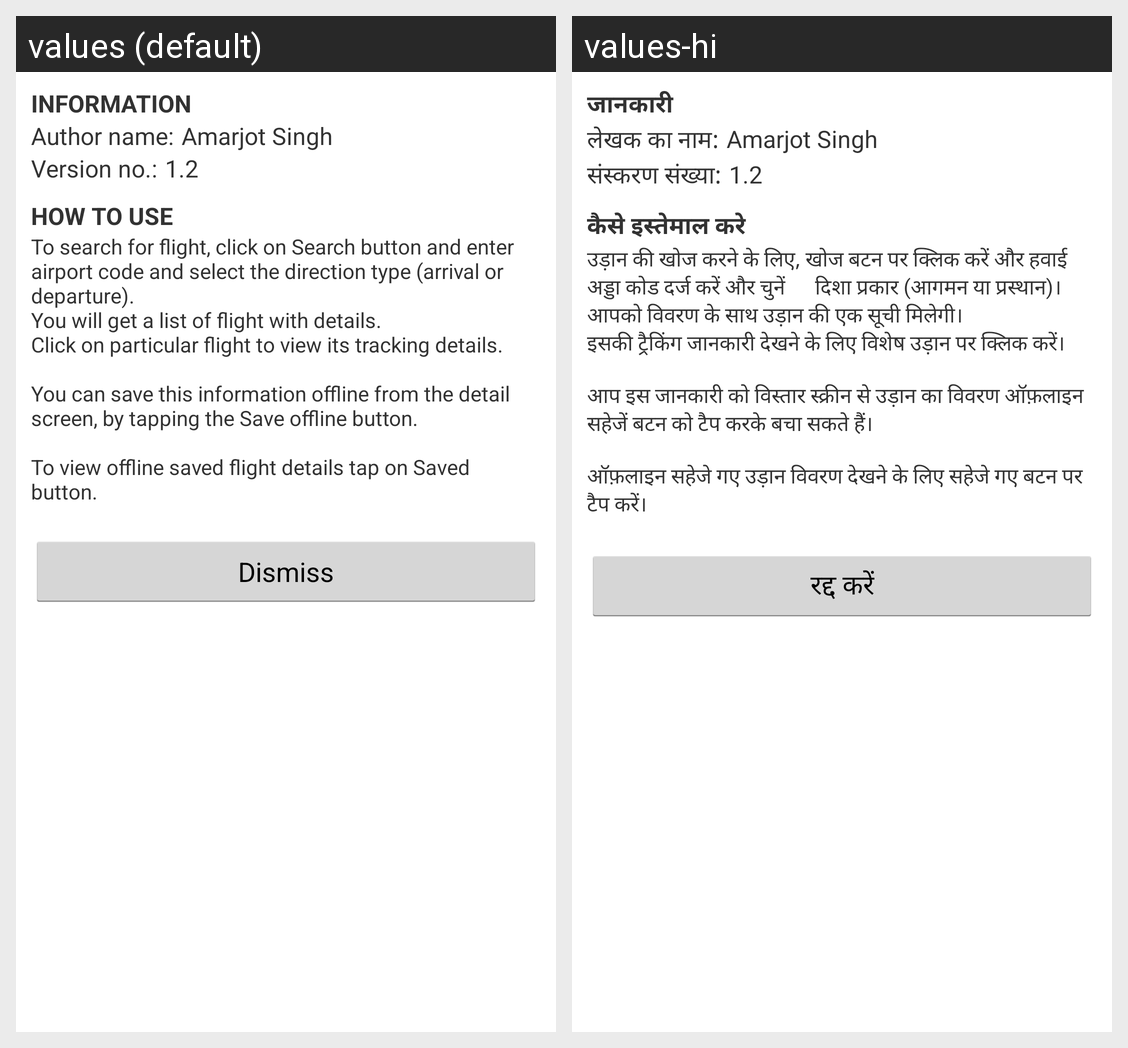

Here is an Android app screen in its default locale and in the app's own translations. Write out the translated-string differences for the strings that appear on this screen.
Android screen res/layout/flight_dialog_about.xml rendered under 2 locales, left to right: values (default), values-hi. Device: Nexus 5 (rendered at 1080×1920; each locale shown at half size, 540×960, under a caption strip naming it); theme AppTheme.
Strings drawn on this screen, with the default value and each locale's value (text and hints the layout hard-codes, and strings that could not be matched under every locale, appear in the picture but are not listed):

merri_information
  values: Information
  values-hi: जानकारी

merri_author_name
  values: Author name:
  values-hi: लेखक का नाम:

merri_version_no
  values: Version no.:
  values-hi: संस्करण संख्या:

merri_how_to_use
  values: How to use
  values-hi: कैसे इस्तेमाल करे

flight_help
  values: To search for flight, click on Search button and enter airport code and select the direction type (arrival or departure). 
      You will get a list of flight with details. 
      Click on particular flight to view its tracking details. 
      
      You can save this information offline from the detail screen, by tapping the Save offline button. 
      
      To view offline saved flight details tap on Saved button.
  values-hi: उड़ान की खोज करने के लिए, खोज बटन पर क्लिक करें और हवाई अड्डा कोड दर्ज करें और चुनें      दिशा प्रकार (आगमन या प्रस्थान)। 
      आपको विवरण के साथ उड़ान की एक सूची मिलेगी। 
      इसकी ट्रैकिंग जानकारी देखने के लिए विशेष उड़ान पर क्लिक करें। 
      
      आप इस जानकारी को विस्तार स्क्रीन से उड़ान का विवरण ऑफ़लाइन सहेजें बटन को टैप करके बचा सकते हैं। 
      
      ऑफ़लाइन सहेजे गए उड़ान विवरण देखने के लिए सहेजे गए बटन पर टैप करें।

dismiss
  values: Dismiss
  values-hi: रद्द करें
